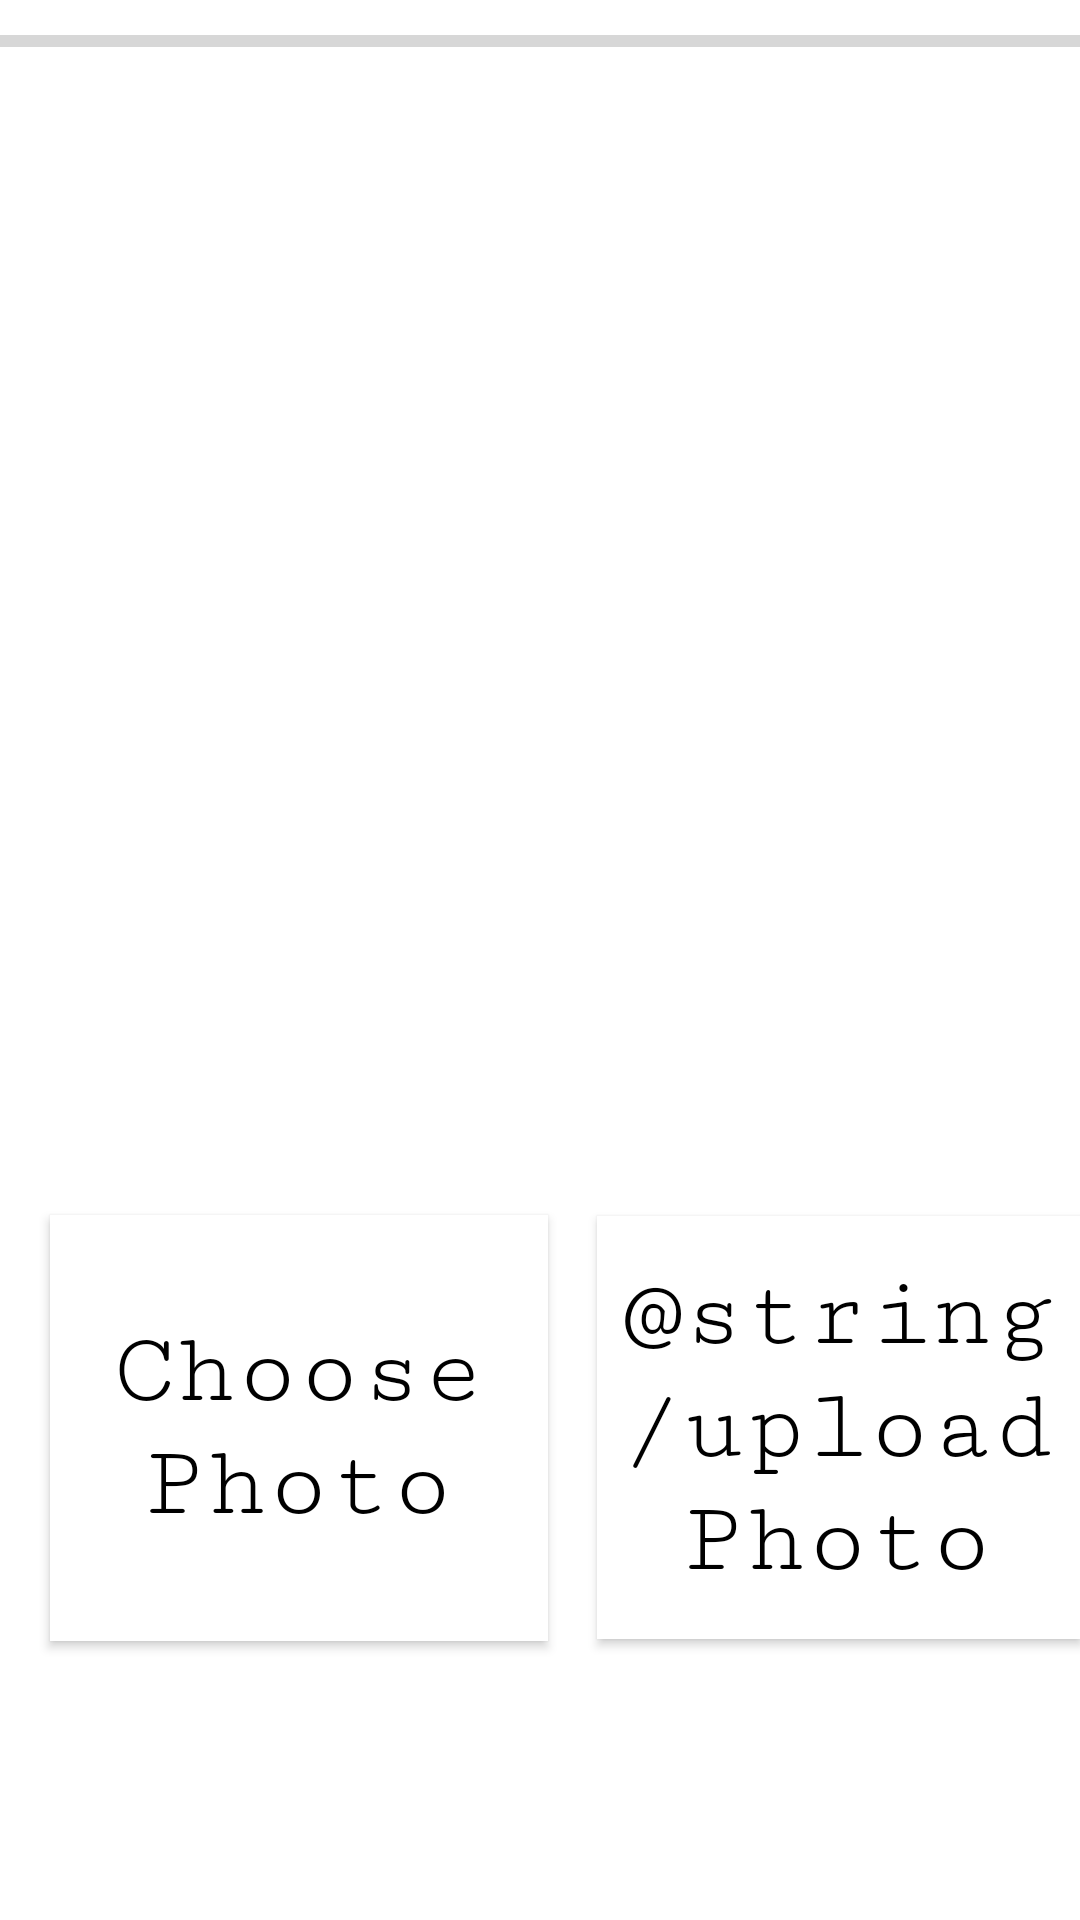

Layout XML and referenced resources for this Android screen:
<!-- AndroidManifest.xml: application theme Theme.StyleSphere -->
<!-- res/layout/activity_image_viewer.xml -->
<?xml version="1.0" encoding="utf-8"?>
<androidx.constraintlayout.widget.ConstraintLayout xmlns:android="http://schemas.android.com/apk/res/android"
    xmlns:app="http://schemas.android.com/apk/res-auto"
    xmlns:tools="http://schemas.android.com/tools"
    android:layout_width="match_parent"
    android:layout_height="match_parent"
    tools:context=".ImageViewerActivity">

    <ImageView
        android:id="@+id/IVPreviewImage"
        android:layout_width="273dp"
        android:layout_height="372dp"
        android:contentDescription="@string/uploadPhoto"
        app:layout_constraintBottom_toTopOf="@+id/UploadPhoto"
        app:layout_constraintEnd_toEndOf="parent"
        app:layout_constraintStart_toStartOf="parent"
        app:layout_constraintTop_toBottomOf="@+id/progress_bar"
        app:layout_constraintVertical_bias="0.5" />

    <Button
        android:id="@+id/UploadPhoto"
        android:layout_width="161dp"
        android:layout_height="141dp"
        android:background="@android:color/white"
        android:contextClickable="true"
        android:fontFamily="serif-monospace"
        android:text="@string/uploadPhoto"
        android:textAppearance="@style/TextAppearance.AppCompat.Body2"
        android:textColor="@android:color/black"
        android:textSize="34sp"
        app:layout_constraintBottom_toBottomOf="parent"
        app:layout_constraintEnd_toEndOf="parent"
        app:layout_constraintHorizontal_bias="0.5"
        app:layout_constraintStart_toEndOf="@+id/ChoosePhoto"
        app:layout_constraintTop_toTopOf="parent"
        app:layout_constraintVertical_bias="0.812" />

    <ProgressBar
        android:id="@+id/progress_bar"
        style="@style/Widget.AppCompat.ProgressBar.Horizontal"
        android:layout_width="411dp"
        android:layout_height="wrap_content"
        android:layout_above="@+id/ChoosePhoto"
        android:layout_alignParentStart="true"
        app:layout_constraintBottom_toTopOf="@+id/IVPreviewImage"
        app:layout_constraintEnd_toEndOf="parent"
        app:layout_constraintHorizontal_bias="0.5"
        app:layout_constraintStart_toStartOf="parent"
        app:layout_constraintTop_toTopOf="parent"
        app:layout_constraintVertical_bias="0.5" />














    <Button
        android:id="@+id/choosePhoto"
        android:layout_width="166dp"
        android:layout_height="142dp"
        android:background="@android:color/white"
        android:contextClickable="true"
        android:fontFamily="serif-monospace"
        android:text="Choose Photo"
        android:textAppearance="@style/TextAppearance.AppCompat.Body2"
        android:textColor="@android:color/black"
        android:textSize="34sp"
        app:layout_constraintBottom_toBottomOf="parent"
        app:layout_constraintEnd_toStartOf="@+id/UploadPhoto"
        app:layout_constraintHorizontal_bias="0.5"
        app:layout_constraintStart_toStartOf="parent"
        app:layout_constraintTop_toTopOf="parent"
        app:layout_constraintVertical_bias="0.813" />

</androidx.constraintlayout.widget.ConstraintLayout>
<!-- resources referenced by this layout -->
<resources>
  <style name="Theme.StyleSphere" parent="Theme.MaterialComponents.DayNight.DarkActionBar">
          
          <item name="colorPrimary">@color/purple_500</item>
          <item name="colorPrimaryVariant">@color/purple_700</item>
          <item name="colorOnPrimary">@color/white</item>
          
          <item name="colorSecondary">@color/teal_200</item>
          <item name="colorSecondaryVariant">@color/teal_700</item>
          <item name="colorOnSecondary">@color/black</item>
          
          <item name="android:statusBarColor">?attr/colorPrimaryVariant</item>
          
      </style>
  <color name="purple_500">#FDB4CC</color>
  <color name="purple_700">#FF3700B3</color>
  <color name="white">#FFFFFFFF</color>
  <color name="teal_200">#FF03DAC5</color>
  <color name="teal_700">#FF018786</color>
  <color name="black">#FF000000</color>
</resources>
